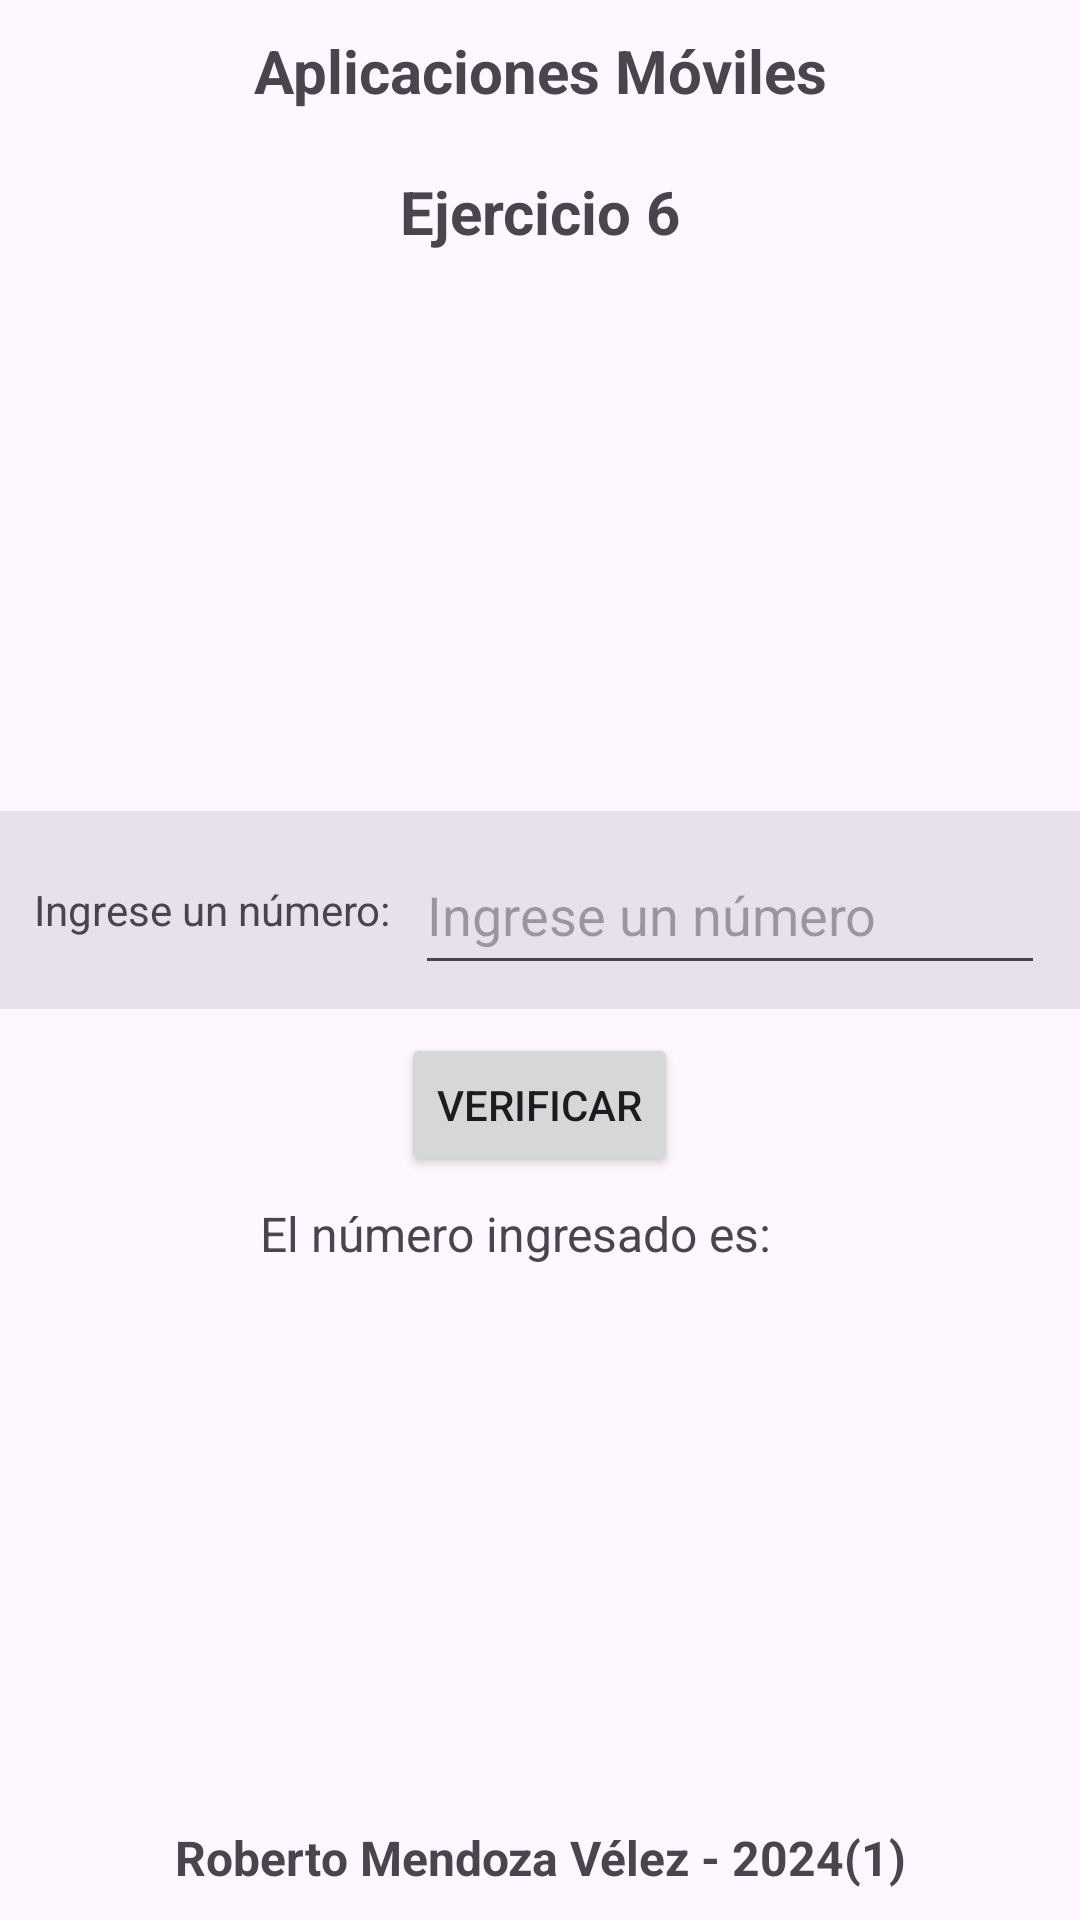

Produce the Android XML layout that renders to this screen, including the resource entries it uses.
<!-- AndroidManifest.xml: application theme Theme.AppMovPractica1 -->
<!-- res/layout/activity_ejercicio6.xml -->
<?xml version="1.0" encoding="utf-8"?>
<LinearLayout xmlns:android="http://schemas.android.com/apk/res/android"
    xmlns:app="http://schemas.android.com/apk/res-auto"
    xmlns:tools="http://schemas.android.com/tools"
    android:id="@+id/main"
    android:layout_width="match_parent"
    android:layout_height="match_parent"
    android:orientation="vertical"
    tools:context=".Ejercicio6">

    <LinearLayout
        android:layout_width="match_parent"
        android:layout_height="wrap_content"
        android:orientation="vertical"
        android:visibility="visible">

        <TextView
            android:id="@+id/id_header"
            android:layout_width="match_parent"
            android:layout_height="0dp"
            android:layout_marginTop="10dp"
            android:layout_marginBottom="10dp"
            android:layout_weight="1"
            android:text="@string/texto_header_1"
            android:textAlignment="center"
            android:textSize="20sp"
            android:textStyle="bold" />

    </LinearLayout>

    <LinearLayout
        android:layout_width="match_parent"
        android:layout_height="wrap_content"
        android:orientation="vertical"
        android:visibility="visible">

        <TextView
            android:id="@+id/id_num_ejercicio"
            android:layout_width="match_parent"
            android:layout_height="0dp"
            android:layout_marginTop="10dp"
            android:layout_marginBottom="10dp"
            android:layout_weight="1"
            android:text="@string/texto_ejercicio6"
            android:textAlignment="center"
            android:textSize="20sp"
            android:textStyle="bold" />
    </LinearLayout>

    <LinearLayout
        android:id="@+id/linearLayout"
        android:layout_width="match_parent"
        android:layout_height="0dp"
        android:layout_weight="1"
        android:gravity="center"
        android:orientation="vertical"
        app:layout_constraintEnd_toEndOf="parent"
        app:layout_constraintStart_toStartOf="parent"
        app:layout_constraintTop_toTopOf="parent">

        <LinearLayout
            style="?android:attr/buttonBarStyle"
            android:layout_width="match_parent"
            android:layout_height="wrap_content"
            android:background="#256B5D83"
            android:gravity="center"
            android:orientation="horizontal">

            <TextView
                android:id="@+id/textView"
                android:layout_width="wrap_content"
                android:layout_height="wrap_content"
                android:layout_marginStart="4dp"
                android:layout_marginTop="8dp"
                android:layout_marginEnd="4dp"
                android:layout_marginBottom="8dp"
                android:text="@string/texto1_ingreso_ejer6" />

            <EditText
                android:id="@+id/id_numero_verificar"
                android:layout_width="wrap_content"
                android:layout_height="50dp"
                android:layout_marginStart="4dp"
                android:layout_marginTop="8dp"
                android:layout_marginEnd="4dp"
                android:layout_marginBottom="8dp"
                android:ems="10"
                android:hint="@string/texto1_hint_ingreso_ejer6"
                android:inputType="number|numberDecimal|numberSigned" />

        </LinearLayout>

        <LinearLayout
            android:layout_width="match_parent"
            android:layout_height="wrap_content"
            android:gravity="center"
            android:orientation="vertical">

            <Button
                android:id="@+id/id_boton_calcular"
                android:layout_width="wrap_content"
                android:layout_height="0dp"
                android:layout_marginTop="8dp"
                android:layout_marginBottom="8dp"
                android:layout_weight="1"
                android:onClick="verificar_numero"
                android:text="@string/texto_boton_verificar" />
        </LinearLayout>

        <LinearLayout
            android:layout_width="match_parent"
            android:layout_height="wrap_content"
            android:gravity="center"
            android:orientation="horizontal">

            <TextView
                android:id="@+id/textView4"
                android:layout_width="wrap_content"
                android:layout_height="wrap_content"
                android:text="@string/texto1_resultado_ejer6"
                android:textSize="16sp" />

            <TextView
                android:id="@+id/id_texto_resultado"
                android:layout_width="wrap_content"
                android:layout_height="wrap_content"
                android:layout_marginStart="8dp"
                android:layout_marginEnd="8dp"
                android:text="@string/texto_resultado_vacio"
                android:textSize="16sp" />
        </LinearLayout>

    </LinearLayout>

    <LinearLayout
        android:layout_width="match_parent"
        android:layout_height="wrap_content"
        android:orientation="vertical">

        <TextView
            android:id="@+id/id_footer"
            android:layout_width="match_parent"
            android:layout_height="0dp"
            android:layout_marginTop="10dp"
            android:layout_marginBottom="10dp"
            android:layout_weight="1"
            android:text="@string/texto_header_2"
            android:textAlignment="center"
            android:textSize="16sp"
            android:textStyle="bold" />
    </LinearLayout>
</LinearLayout>
<!-- resources referenced by this layout -->
<resources>
  <string name="texto1_hint_ingreso_ejer6">Ingrese un número</string>
  <string name="texto1_ingreso_ejer6">Ingrese un número: </string>
  <string name="texto1_resultado_ejer6">El número ingresado es: </string>
  
      //-----Ejercicio 7-----
  <string name="texto_boton_verificar">VERIFICAR</string>
          //--Boton Ordenar--
  <string name="texto_ejercicio6">Ejercicio 6</string>
  <string name="texto_header_1">Aplicaciones Móviles</string>
  <string name="texto_header_2">Roberto Mendoza Vélez - 2024(1)</string>
  
      //-----Botones-----
  <string name="texto_resultado_vacio">  </string>
  
      //-----Ejercicio 1-----
  <style name="Theme.AppMovPractica1" parent="Base.Theme.AppMovPractica1" />
  <style name="Base.Theme.AppMovPractica1" parent="Theme.Material3.DayNight.NoActionBar">
          
  
          
      </style>
</resources>
